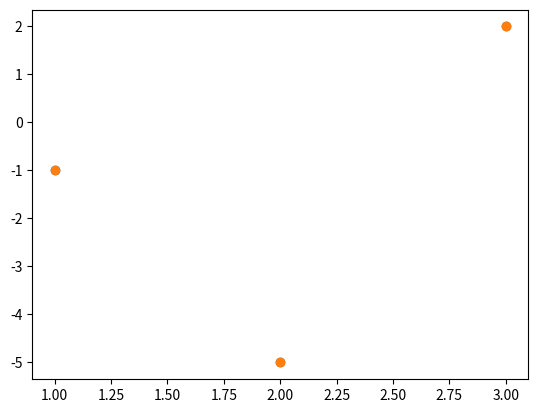

Write the Python code that produced this figure.
#!/usr/bin/env python
# coding: utf-8

# # 代码块

# In[1]:


import numpy as np


# In[2]:


np.array([1,2,3,4])


# In[3]:


import pandas as pd


# In[4]:


pd.Series([1,2,3])


# In[5]:


pd.DataFrame({"A":[1,2,3]})


# In[6]:


import matplotlib.pyplot as plt
_ = plt.scatter([1,2,3],[-1,-5,2])


# In[7]:


import matplotlib.pyplot as plt
_ = plt.scatter([1,2,3],[-1,-5,2])


# ```python
# import matplotlib.pyplot as plt
# ```
# 
# ```bash
# cd Desktop
# mkdir whale-demo
# ```
